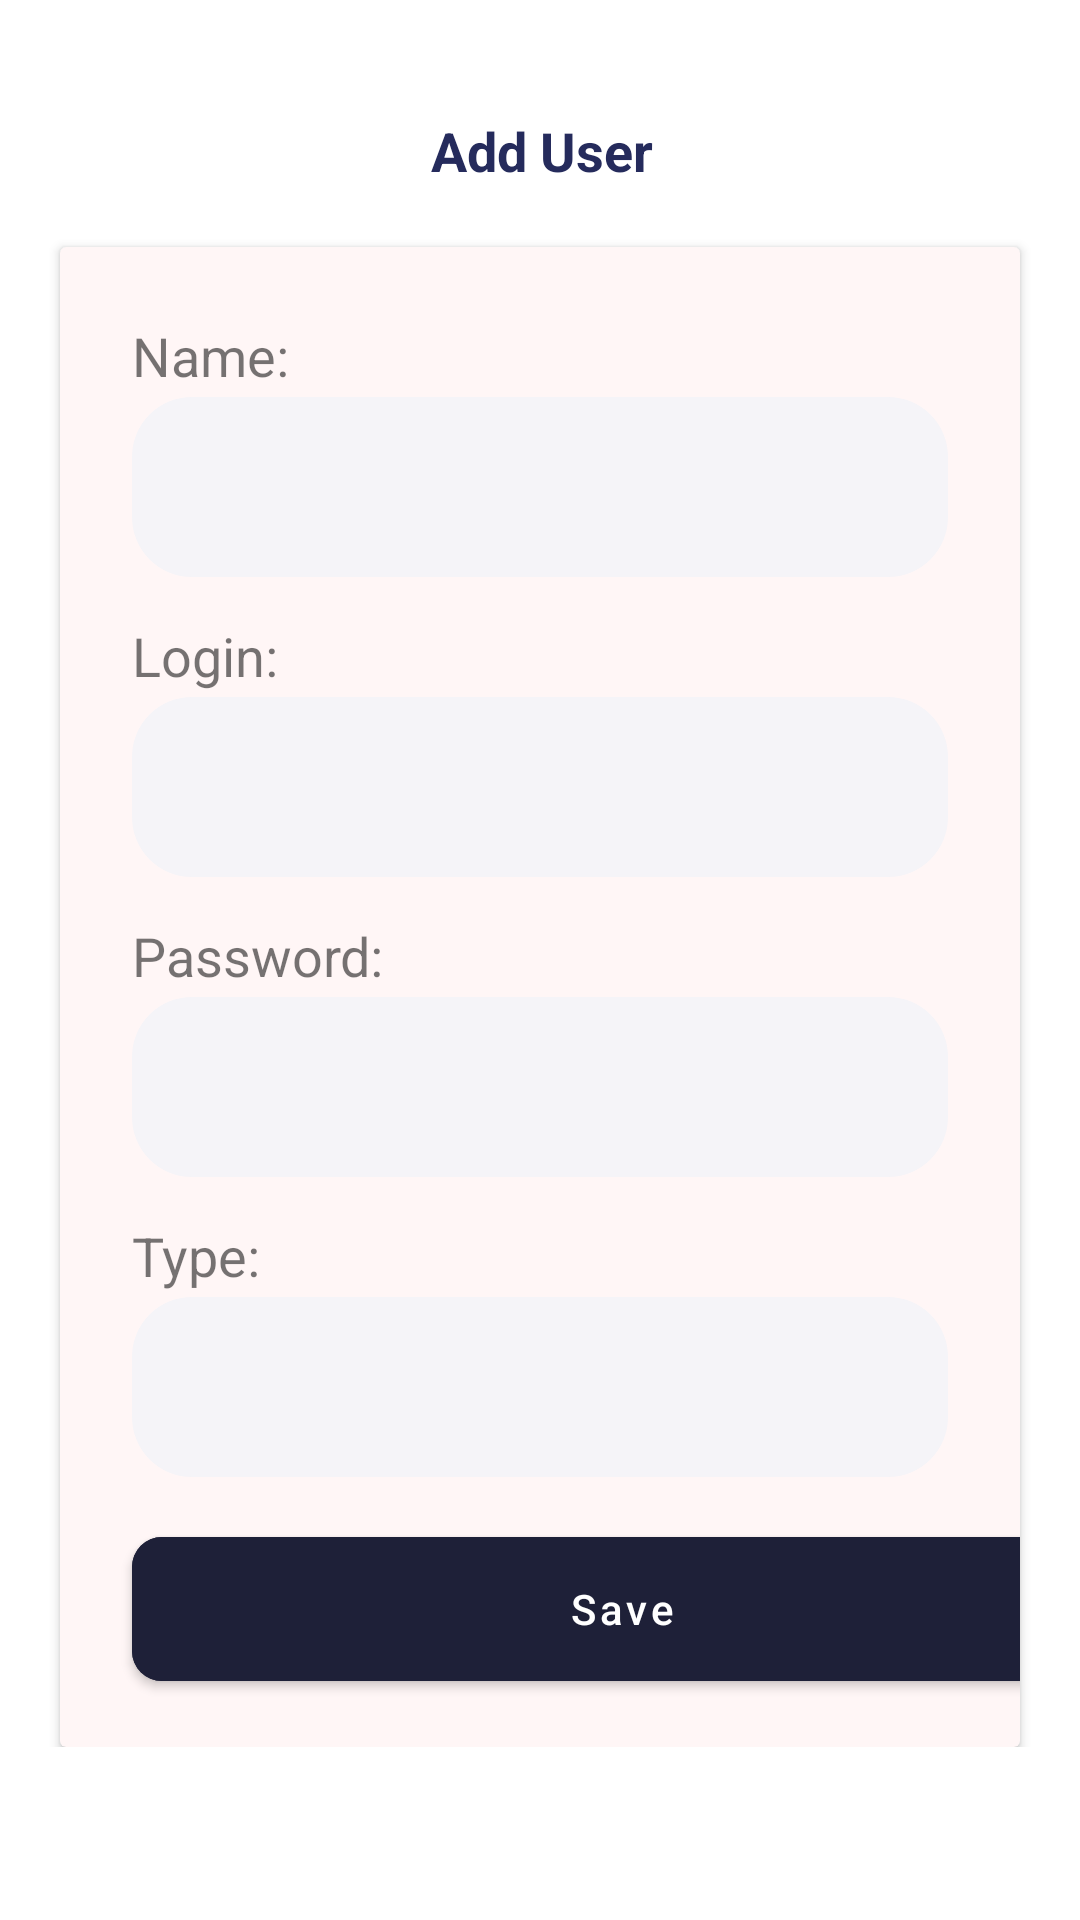

Reconstruct the res/layout file that produces this screen, plus the resources it refers to.
<!-- AndroidManifest.xml: application theme Theme.Dubai -->
<!-- res/layout/fragment_plas_control.xml -->
<?xml version="1.0" encoding="utf-8"?>
<androidx.core.widget.NestedScrollView xmlns:android="http://schemas.android.com/apk/res/android"
    xmlns:app="http://schemas.android.com/apk/res-auto"
    xmlns:tools="http://schemas.android.com/tools"
    android:layout_width="match_parent"
    android:layout_height="match_parent"
    tools:context=".plasControlFragment">

    <androidx.constraintlayout.widget.ConstraintLayout
        android:layout_width="match_parent"
        android:layout_height="match_parent">

        <ImageView
            android:id="@+id/imagev"
            android:layout_width="50dp"
            android:layout_height="50dp"
            android:layout_margin="24dp"
            android:background="@drawable/dumo"
            android:padding="17dp"
            android:src="@drawable/ic_iconss"
            app:layout_constraintStart_toStartOf="parent"
            app:layout_constraintTop_toTopOf="parent" />
        <TextView
            android:id="@+id/add_user"
            android:layout_width="wrap_content"
            android:layout_height="wrap_content"
            android:layout_marginStart="162dp"
            android:layout_marginTop="38dp"
            android:layout_marginEnd="161dp"
            android:text="Add User"
            android:textColor="#252B5C"
            android:textSize="18sp"
            android:textStyle="bold"
            app:layout_constraintEnd_toEndOf="parent"
            app:layout_constraintStart_toStartOf="parent"
            app:layout_constraintTop_toTopOf="parent" />
        <androidx.cardview.widget.CardView
            android:id="@+id/cardView"
            android:layout_width="match_parent"
            android:layout_height="500dp"
            android:layout_marginStart="20dp"
            android:layout_marginTop="20dp"
            android:layout_marginEnd="20dp"
            android:backgroundTint="#FFF6F6"
            app:layout_constraintTop_toBottomOf="@id/add_user">

            <TextView
                android:id="@+id/text1"
                android:layout_width="wrap_content"
                android:layout_height="wrap_content"
                android:layout_marginStart="24dp"
                android:layout_marginTop="24dp"
                android:text="Name:"
                android:textSize="18sp"
                app:layout_constraintStart_toStartOf="parent"
                app:layout_constraintTop_toBottomOf="@id/plas" />

            <EditText
                android:id="@+id/nameview"
                android:layout_width="match_parent"
                android:layout_height="60dp"
                android:layout_marginStart="24dp"
                android:layout_marginEnd="24dp"
                android:layout_marginTop="50dp"
                android:background="@drawable/rec"
                />
            <TextView
                android:id="@+id/text2"
                android:layout_width="wrap_content"
                android:layout_height="wrap_content"
                android:layout_marginStart="24dp"
                android:layout_marginTop="124dp"
                android:text="Login:"
                android:textSize="18sp"
                app:layout_constraintStart_toStartOf="parent"
                app:layout_constraintTop_toBottomOf="@id/nameview" />

            <EditText
                android:id="@+id/loginview"
                android:layout_width="match_parent"
                android:layout_height="60dp"
                android:layout_marginStart="24dp"
                android:layout_marginEnd="24dp"
                android:layout_marginTop="150dp"
                android:background="@drawable/rec"
                />
            <TextView
                android:id="@+id/text4"
                android:layout_width="wrap_content"
                android:layout_height="wrap_content"
                android:layout_marginStart="24dp"
                android:layout_marginTop="224dp"
                android:text="Password:"
                android:textSize="18sp"
                app:layout_constraintStart_toStartOf="parent"
                app:layout_constraintTop_toBottomOf="@id/loginview" />

            <EditText
                android:id="@+id/passwordview"
                android:layout_width="match_parent"
                android:layout_height="60dp"
                android:layout_marginStart="24dp"
                android:layout_marginEnd="24dp"
                android:layout_marginTop="250dp"
                android:background="@drawable/rec"
                />

            <TextView
                android:id="@+id/type"
                android:layout_width="wrap_content"
                android:layout_height="wrap_content"
                android:layout_marginStart="24dp"
                android:layout_marginTop="324dp"
                android:text="Type:"
                android:textSize="18sp"
                app:layout_constraintStart_toStartOf="parent"
                app:layout_constraintTop_toBottomOf="@id/loginview" />

            <Spinner
                android:id="@+id/spinner"
                android:layout_width="match_parent"
                android:layout_height="60dp"
                android:layout_marginStart="24dp"
                android:layout_marginTop="350dp"
                android:layout_marginEnd="24dp"
                android:background="@drawable/rec" />

            <com.google.android.material.button.MaterialButton
                android:layout_width="327dp"
                android:layout_height="60dp"
                android:layout_marginStart="24dp"
                android:layout_marginTop="424dp"
                android:layout_marginEnd="24dp"
                android:backgroundTint="#1E2038"
                android:gravity="center"
                android:text="Save"
                android:textAllCaps="false"
                app:cornerRadius="10dp"
                app:layout_constraintEnd_toEndOf="parent"
                app:layout_constraintStart_toStartOf="parent"
                app:layout_constraintTop_toBottomOf="@id/type" />


        </androidx.cardview.widget.CardView>



    </androidx.constraintlayout.widget.ConstraintLayout>

</androidx.core.widget.NestedScrollView>
<!-- resources referenced by this layout -->
<resources>
  <!-- drawable rec (drawable) -->
  <?xml version="1.0" encoding="utf-8"?>
  <shape xmlns:android="http://schemas.android.com/apk/res/android"
      android:shape="rectangle">
      <corners android:radius="20dp"/>
      <solid android:color="#F5F4F8"/>
  
  </shape>
  <style name="Theme.Dubai" parent="Theme.MaterialComponents.DayNight.DarkActionBar">
          
          <item name="colorPrimary">@color/purple_500</item>
          <item name="colorPrimaryVariant">@color/purple_700</item>
          <item name="colorOnPrimary">@color/white</item>
          
          <item name="colorSecondary">@color/teal_200</item>
          <item name="colorSecondaryVariant">@color/teal_700</item>
          <item name="colorOnSecondary">@color/black</item>
          
          <item name="android:statusBarColor" tools:targetApi="l">?attr/colorPrimaryVariant</item>
          
      </style>
  <!-- not gathered from this repository: default colours our renderer supplied (Android Studio template values) -->
  <color name="purple_500">#FF6200EE</color>
  <color name="purple_700">#FF3700B3</color>
  <color name="teal_200">#FF03DAC5</color>
  <color name="teal_700">#FF018786</color>
  <color name="black">#FF000000</color>
  <color name="white">#FFFFFFFF</color>
</resources>
